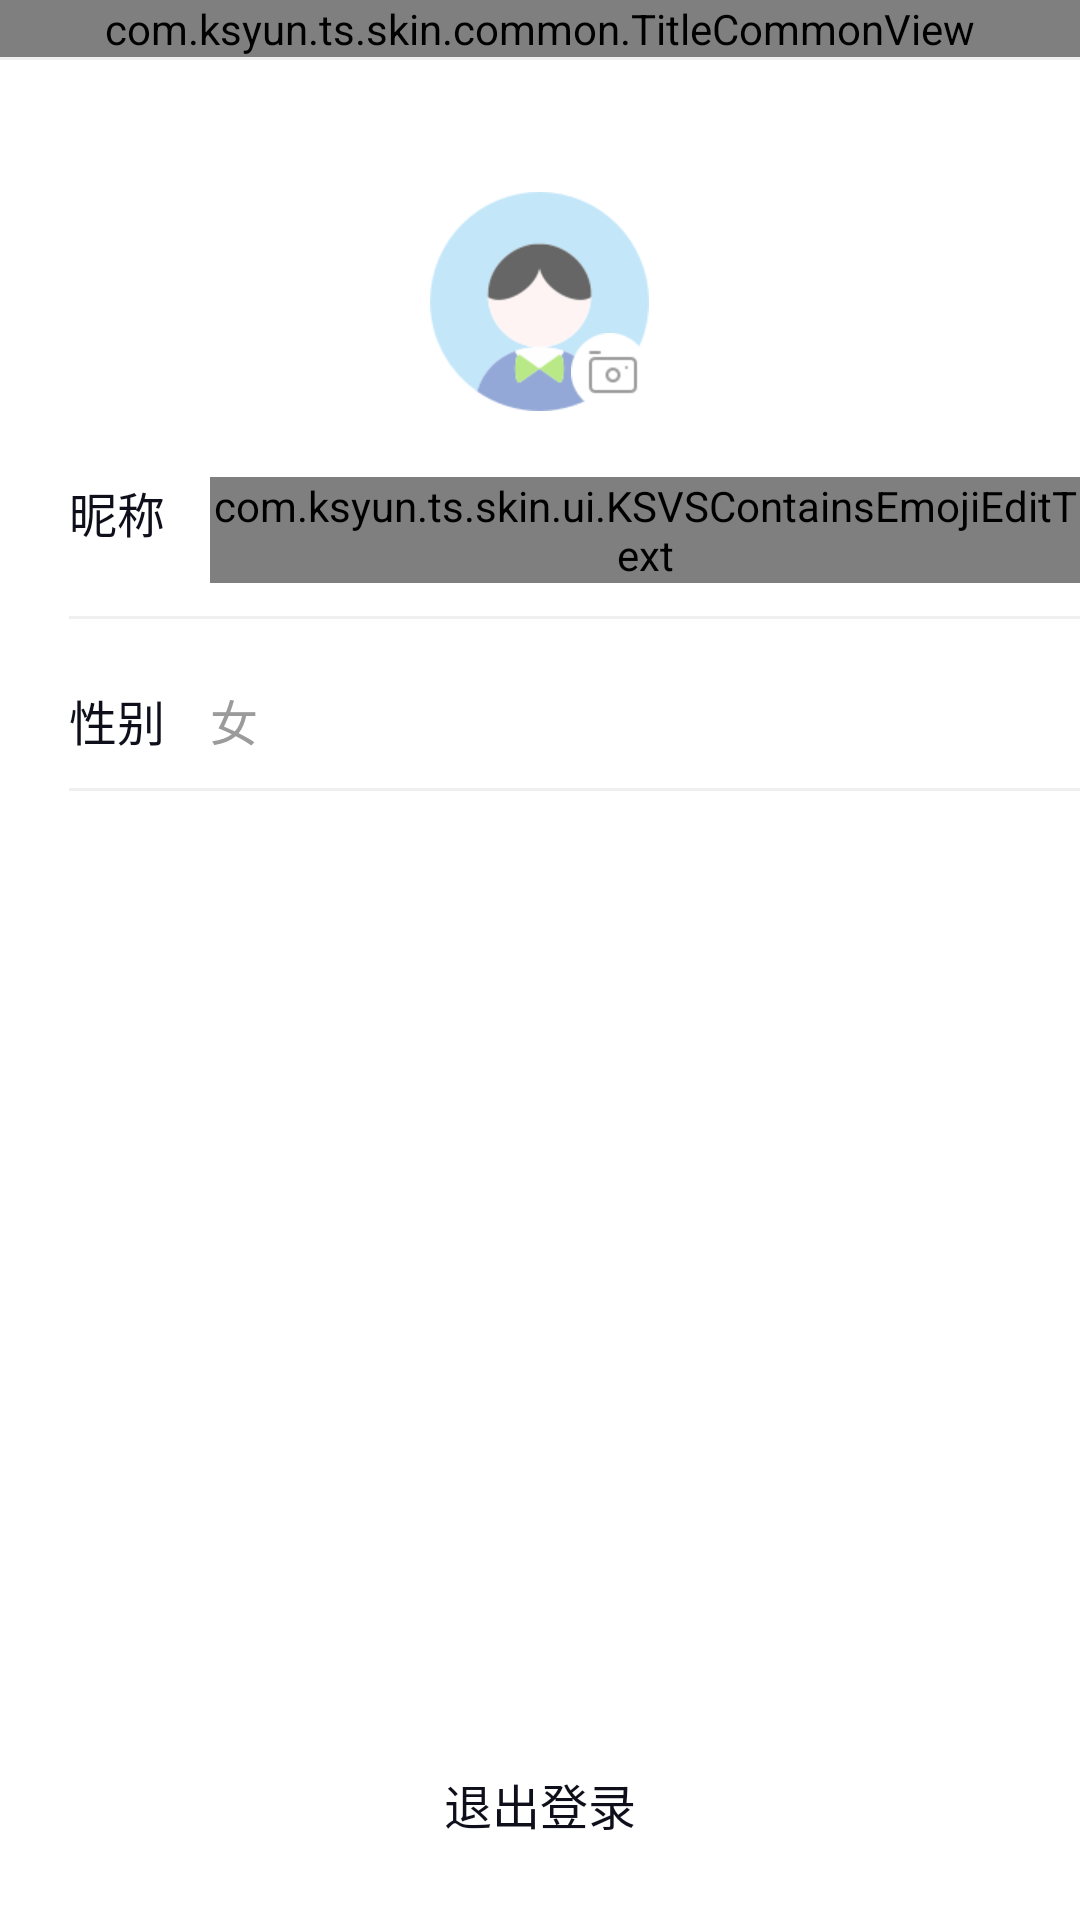

This screen was rendered from an Android layout file. Write that file and the resources it references.
<!-- AndroidManifest.xml: application theme AppTheme -->
<!-- res/layout/activity_setting.xml -->
<?xml version="1.0" encoding="utf-8"?>
<LinearLayout xmlns:android="http://schemas.android.com/apk/res/android"
    android:id="@+id/ll_root_view"
    android:layout_width="match_parent"
    android:layout_height="match_parent"
    android:background="@color/white"
    android:orientation="vertical">

    <com.ksyun.ts.skin.common.TitleCommonView
        android:id="@+id/title_common_view"
        android:layout_width="match_parent"
        android:layout_height="wrap_content">

    </com.ksyun.ts.skin.common.TitleCommonView>

    <View
        android:layout_width="match_parent"
        android:layout_height="1dp"
        android:background="#FFEFEFEF" />

    <FrameLayout
        android:id="@+id/fl_user_icon_select"
        android:layout_width="wrap_content"
        android:layout_height="wrap_content"
        android:layout_gravity="center"
        android:layout_marginTop="@dimen/setting_margin_top">

        <ImageView
            android:id="@+id/imgv_user_logo"
            android:layout_width="@dimen/setting_user_icon"
            android:layout_height="@dimen/setting_user_icon"
            android:background="@color/transparent"
            android:src="@drawable/user_icon" />

        <ImageView
            android:layout_width="@dimen/setting_camera_icon"
            android:layout_height="@dimen/setting_camera_icon"
            android:layout_gravity="bottom|right"
            android:background="@color/transparent"
            android:src="@drawable/user_camera_icon" />

    </FrameLayout>

    <LinearLayout
        android:layout_width="match_parent"
        android:layout_height="wrap_content"
        android:layout_marginLeft="@dimen/setting_user_margin_left"
        android:layout_marginTop="@dimen/setting_user_margin_top"
        android:orientation="horizontal">

        <TextView
            android:layout_width="wrap_content"
            android:layout_height="wrap_content"
            android:text="@string/setting_user_name"
            android:textColor="@color/setting_user_name"
            android:textSize="@dimen/text_size_16" />

        <com.ksyun.ts.skin.ui.KSVSContainsEmojiEditText
            android:id="@+id/edit_user_name_change"
            android:layout_width="match_parent"
            android:layout_height="wrap_content"
            android:layout_marginLeft="@dimen/setting_user_name_margin_left"
            android:background="@null"
            android:hint="糖糖"
            android:maxLength="8"
            android:maxLines="1"
            android:singleLine="true"
            android:textColor="@color/setting_user_name"
            android:textColorHint="@color/setting_user_name_hint_color"
            android:textSize="@dimen/text_size_16" />
    </LinearLayout>

    <View
        android:layout_width="match_parent"
        android:layout_height="1dp"
        android:layout_marginLeft="@dimen/setting_user_margin_left"
        android:layout_marginTop="11dp"
        android:background="#FFEFEFEF" />

    <LinearLayout
        android:layout_width="match_parent"
        android:layout_height="wrap_content"
        android:layout_marginLeft="@dimen/setting_user_margin_left"
        android:layout_marginTop="@dimen/setting_user_margin_top"
        android:orientation="horizontal">

        <TextView
            android:layout_width="wrap_content"
            android:layout_height="wrap_content"
            android:text="@string/setting_user_sex"
            android:textColor="@color/setting_user_name"
            android:textSize="@dimen/text_size_16" />

        <TextView
            android:id="@+id/tv_sex_select"
            android:layout_width="match_parent"
            android:layout_height="wrap_content"
            android:layout_marginLeft="@dimen/setting_user_name_margin_left"
            android:background="@null"
            android:text="女"
            android:textColor="@color/setting_user_name_hint_color"
            android:textSize="@dimen/text_size_16" />
    </LinearLayout>

    <View
        android:layout_width="match_parent"
        android:layout_height="1dp"
        android:layout_marginLeft="@dimen/setting_user_margin_left"
        android:layout_marginTop="11dp"
        android:background="#FFEFEFEF" />

    <RelativeLayout
        android:layout_width="match_parent"
        android:layout_height="match_parent">

        <TextView
            android:id="@+id/tv_logout"
            android:layout_width="wrap_content"
            android:layout_height="wrap_content"
            android:layout_alignParentBottom="true"
            android:layout_centerHorizontal="true"
            android:layout_marginBottom="@dimen/setting_user_logout_margin_top"
            android:background="@color/transparent"
            android:gravity="center"
            android:text="@string/setting_logout"
            android:textColor="@color/setting_logout_text_color"
            android:textSize="@dimen/text_size_16" />

        <View
            android:id="@+id/v_drop_view"
            android:layout_width="1dp"
            android:layout_height="1dp"
            android:layout_alignParentBottom="true"
            android:layout_centerHorizontal="true" />
    </RelativeLayout>

    <View
        android:layout_width="1dp"
        android:layout_height="1dp" />
</LinearLayout>
<!-- resources referenced by this layout -->
<resources>
  <color name="setting_logout_text_color">#FF0E0F1A</color>
  <color name="setting_user_name">#FF0E0F1A</color>
  <color name="setting_user_name_hint_color">#FF9B9B9B</color>
  <color name="transparent">#00000000</color>
  <color name="white">#ffffffff</color>
  <dimen name="setting_camera_icon">26dp</dimen>
  <dimen name="setting_margin_top">44dp</dimen>
  <dimen name="setting_user_icon">73dp</dimen>
  <dimen name="setting_user_logout_margin_top">27dp</dimen>
  <dimen name="setting_user_margin_left">23dp</dimen>
  <dimen name="setting_user_margin_top">22dp</dimen>
  <dimen name="setting_user_name_margin_left">15dp</dimen>
  <dimen name="text_size_16">16dp</dimen>
  <!-- drawable user_camera_icon: png bitmap (drawable-xhdpi, 1195 bytes) -->
  <!-- drawable user_icon: png bitmap (drawable-xhdpi, 8083 bytes) -->
  <string name="setting_logout">退出登录</string>
  <string name="setting_user_name">昵称</string>
  <string name="setting_user_sex">性别</string>
  <style name="AppTheme" parent="Theme.AppCompat.Light.DarkActionBar">
          
          <item name="colorPrimary">@color/colorPrimary</item>
          <item name="colorPrimaryDark">@color/colorPrimaryDark</item>
          <item name="colorAccent">@color/colorAccent</item>
      </style>
  <color name="colorPrimary">#3F51B5</color>
  <color name="colorPrimaryDark">#303F9F</color>
  <color name="colorAccent">#FF4081</color>
</resources>
